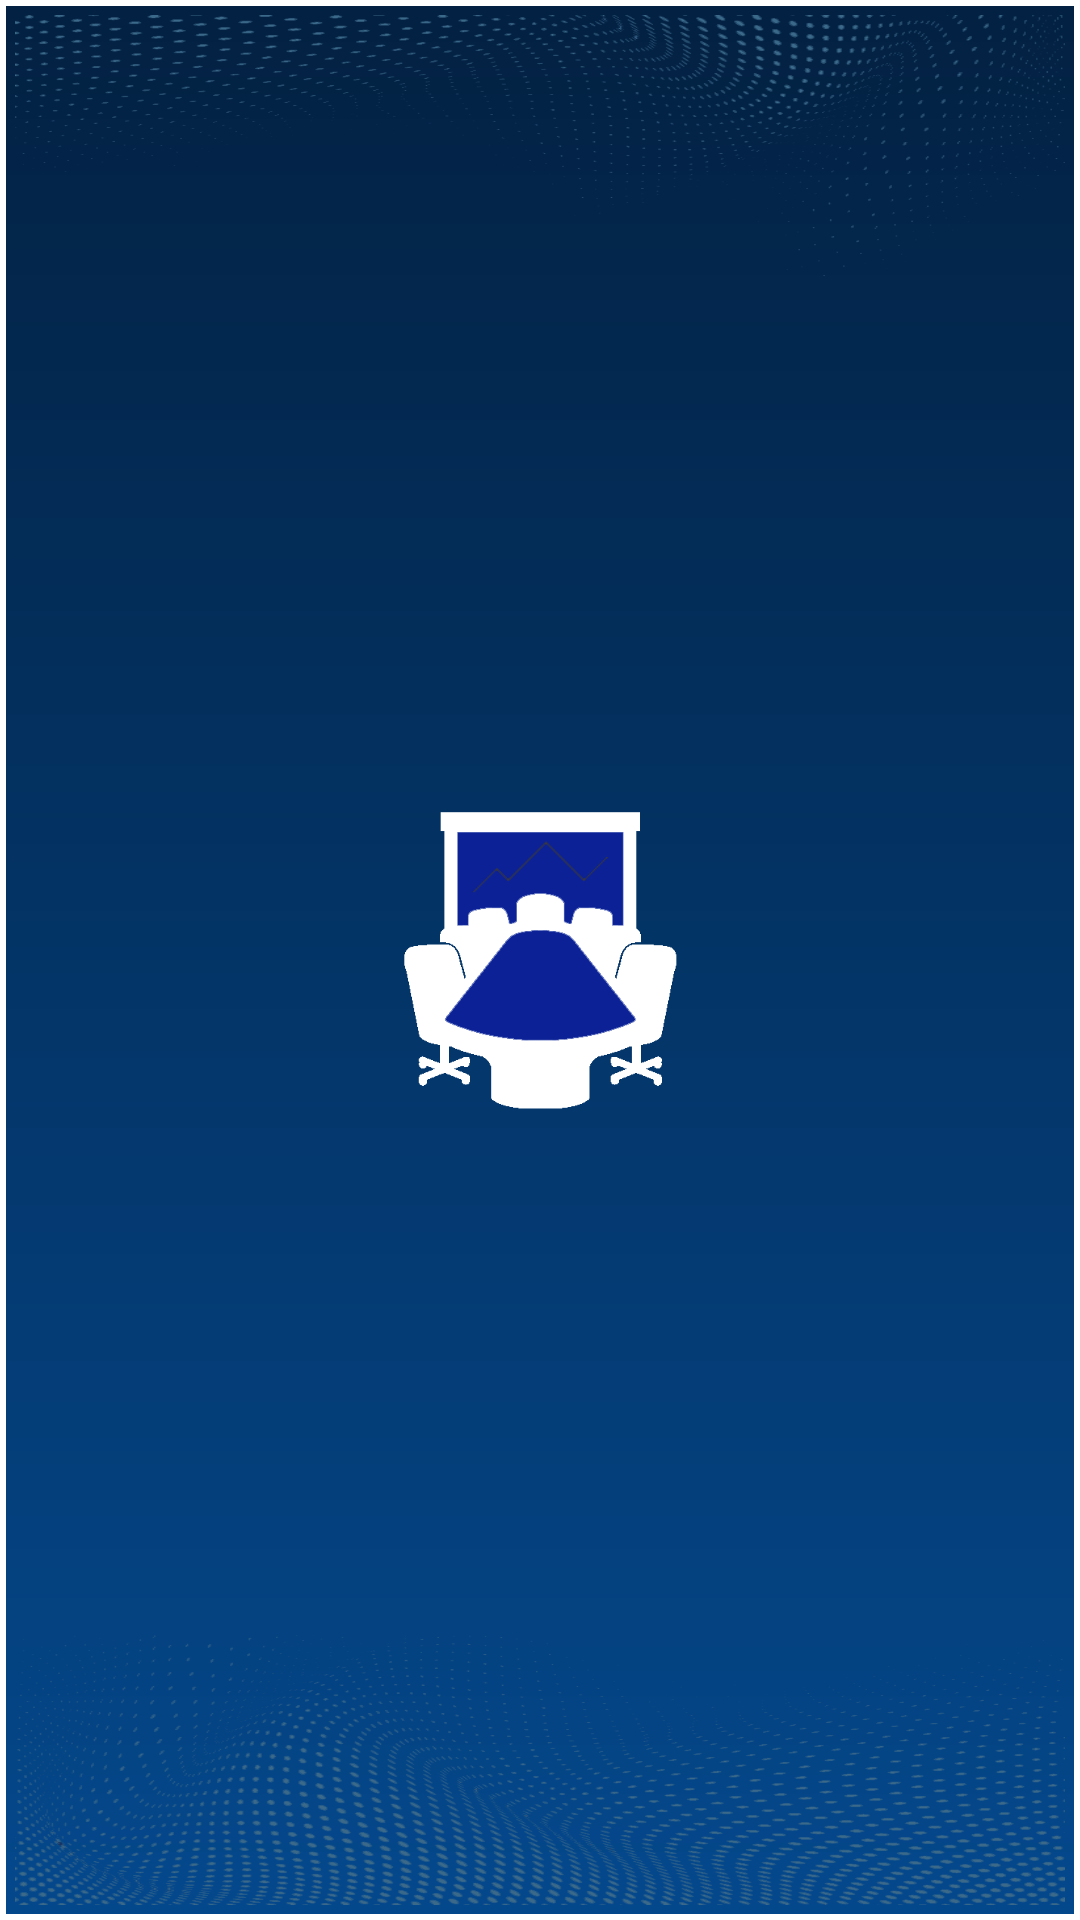

Here is an Android app screen rendered from its layout file. Give the layout XML and the strings, colors and styles it references.
<!-- AndroidManifest.xml: application theme AppTheme -->
<!-- res/layout/layout_navigation_header.xml -->
<?xml version="1.0" encoding="utf-8"?>
<LinearLayout
    xmlns:android="http://schemas.android.com/apk/res/android"
    xmlns:app="http://schemas.android.com/apk/res-auto"
    xmlns:tools="http://schemas.android.com/tools"
    android:layout_width="match_parent"
    android:layout_height="200dp"
    android:background="@drawable/bg_head_drawer"
    android:theme="@style/ThemeOverlay.AppCompat.Dark"
    android:orientation="vertical"
    android:gravity="bottom">

    <FrameLayout
        android:layout_width="match_parent"
        android:layout_height="match_parent">

        <FrameLayout
            android:layout_width="match_parent"
            android:layout_height="90dp"
            android:layout_gravity="bottom|center"
            android:background="@drawable/bg_dialog_booking_bottom"
            android:layout_marginLeft="5dp"
            android:layout_marginRight="5dp"
            android:layout_marginBottom="5dp">

        </FrameLayout>

        <FrameLayout
            android:layout_width="match_parent"
            android:layout_height="90dp"
            android:layout_marginLeft="5dp"
            android:layout_marginRight="5dp"
            android:layout_marginTop="5dp"
            android:background="@drawable/bg_dialog_booking_top">

        </FrameLayout>

        <TextView
            android:id="@+id/name_id"
            android:layout_width="wrap_content"
            android:layout_height="wrap_content"
            android:layout_gravity="center|bottom"
            android:gravity="center"
            android:singleLine="true"
            android:text=""
            android:textAppearance="@style/TextAppearance.AppCompat.Body1"
            android:layout_marginBottom="5dp"
            android:textSize="25dp" />

        <ImageView

            android:layout_width="100dp"
            android:layout_height="100dp"
            android:layout_gravity="center"
            android:src="@drawable/meeting2" />
    </FrameLayout>

</LinearLayout>
<!-- resources referenced by this layout -->
<resources>
  <!-- drawable bg_dialog_booking_bottom: png bitmap (drawable, 67850 bytes) -->
  <!-- drawable bg_dialog_booking_top: png bitmap (drawable, 38601 bytes) -->
  <!-- drawable bg_head_drawer (drawable) -->
  <?xml version="1.0" encoding="UTF-8"?>
  <shape xmlns:android="http://schemas.android.com/apk/res/android"
      android:shape="rectangle">
      <gradient
          android:angle="90"
          android:startColor="#04488C"
          android:endColor="#032142"
          android:type="linear" />
  
      <stroke android:width="2dp" android:color="#ffffff" />
  
  
  </shape>
  <!-- drawable meeting2: png bitmap (drawable, 7607 bytes) -->
  <style name="AppTheme" parent="Theme.Design.NoActionBar">
          
          <item name="colorPrimary">#1AABEF</item>
          <item name="colorPrimaryDark">@color/colorPrimaryDark</item>
          <item name="colorAccent">#DBE8ED</item>
      </style>
  <color name="colorPrimaryDark">#3700B3</color>
</resources>
